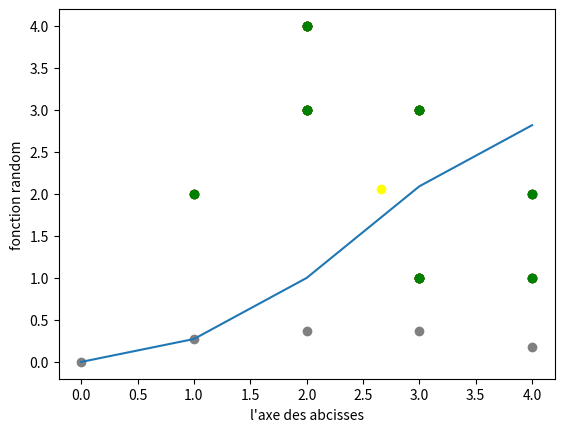

Reproduce this figure in Python.
# -*- coding: utf-8 -*-
"""
Created on Sat Dec 22 15:30:15 2018

[redacted]
"""
import numpy as np 
import matplotlib.pyplot as plt
from pylab import *
import math

        
def mean(numbers):
	return sum(numbers)/12

 
def stdev(numbers):
	avg = mean(numbers)
	variance = sum([pow(x-avg,2) for x in numbers])/11
	return math.sqrt(variance)

def plusprobable(classs):    
        maxix=max(classs)
        print(maxix)
        return maxix
    
def probamax(liste1,liste2):
    i=0
    prob1=calculateProbability(liste1)
    prob2=calculateProbability(liste2)
    for i in liste1:
        probx=max(prob1[i],prob2[i])
        print("probmax",probx)
        
def calculateProbability(classs):
    i=0
    zut=0
    probat=[]
    listedevaluers=[]
    classifieur=[[]]
    for g in classs:
        zut = zut+g  
    print("la somme des poits",zut)
    for g in classs:
        print("probat d'etre membre de claas ",i)
        x=((g)*(1/zut))
        print((g)*(1/zut))
        i=i+1
        probat.append(x)
        listedevaluers.append(i)
        classifieur.append([i,(g)*(1/zut)])
    print("le plus probable est:",plusprobable(probat),)
    print("le classifieur a :",classifieur)
    print("la probat a :",probat)
    return probat

def calculateiteratifnumbers(numbers,classification1):
    un=numbers.count(1)
    deux=numbers.count(2)
    trois=numbers.count(3)
    quatre=numbers.count(4)
    zero=numbers.count(0)
    print("zero se repete:")
    print(zero)
    classification1.append(zero)
    print("un se repete:")
    print(un)
    classification1.append(un)
    print("deux se repete:")
    print(deux)
    classification1.append(deux)
    print("trois se repete:")
    print(trois)
    classification1.append(trois)
    print("quatre se repete:")
    print(quatre)
    classification1.append(quatre)
    print("classification:")
    print(classification1)

listex=[]
listey=[]
classification1=[]
classx=[]
classy=[]
for x in "nananaanana": 
       tab1=np.random.randint(1,high=5,size=2,dtype='i')       
       print (tab1)
       plt.scatter(tab1[0], tab1[1], c = 'red')
       listex.append(tab1[0])
       listey.append(tab1[1])
       
plt.ylabel('fonction random')
plt.xlabel("l'axe des abcisses")
plt.show()
print(listex)
print ("la moyenne des x ")
print(mean(listex))
print ("la variance des x ")
print(stdev(listex))
print(listey)
print ("la moyennedes y ")
print(mean(listey))
print ("la variance des y ")
print(stdev(listey))
"""traitment des donnée combient dentier qui se repete """

print("expression guassienne sur x :") 
print(mean(listex)/stdev(listex))
print("expression guassienne sur y :") 
print(mean(listey)/stdev(listey))
plt.scatter(listex, listey, c = 'green')
plt.scatter([mean(listex)/stdev(listex)], [mean(listey)/stdev(listey)], c = 'yellow')
plt.show()
print("Dans x:")
calculateiteratifnumbers(listex,classx)
print("Dans y:")
calculateiteratifnumbers(listey,classy)
listeprobat1=calculateProbability(classx)
listeprobat2=calculateProbability(classy)
axedesx=[]
probatfinal=[]
classifieurT=[[]]
frontiereliste=[]
couteur=0
for i in {0,1,2,3,4}:
      listeprobatmax=max(listeprobat1[i],listeprobat2[i])
      probatfinal.append(listeprobatmax)
      classifieurT.append([i,listeprobatmax])
      axedesx.append(i)
      couteur=couteur+listeprobatmax*i
      frontiereliste.append(couteur)

print("holala",probatfinal)
print("le classifieur final",classifieurT)
plt.plot(axedesx,frontiereliste)
plt.show
plt.scatter( axedesx, probatfinal, c = 'gray')
plt.scatter(listex, listey, c = 'green')
plt.show()
input("appuez sur une touche pour finir")


   